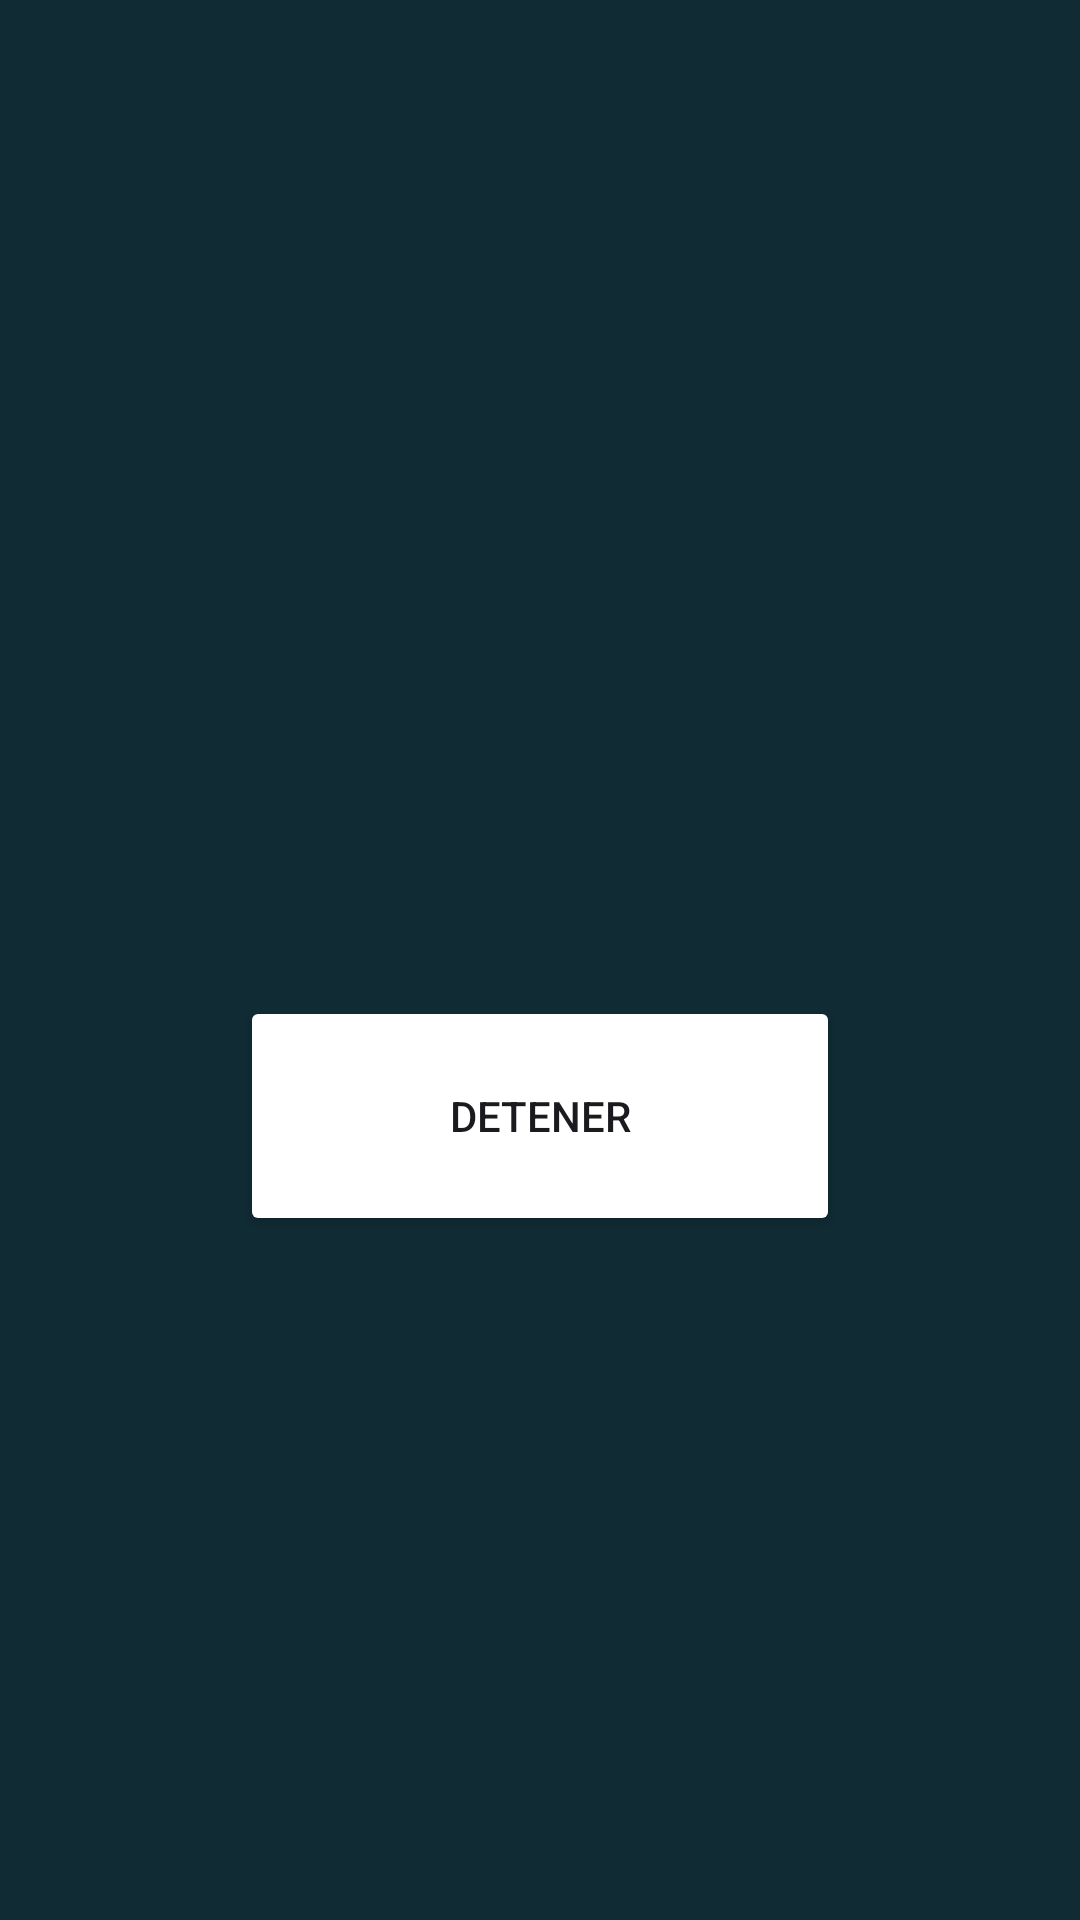

Android layout source for this screen:
<!-- AndroidManifest.xml: application theme Theme.AppRecordatorio -->
<!-- res/layout/activity_alarma.xml -->
<?xml version="1.0" encoding="utf-8"?>
<LinearLayout xmlns:android="http://schemas.android.com/apk/res/android"
    android:orientation="vertical"
    android:gravity="center"
    android:layout_width="match_parent"
    android:layout_height="match_parent"
    android:background="@color/fondoTituloOscuro"
    android:padding="24dp">

    <TextView
        android:layout_margin="20dp"
        android:id="@+id/txtMensaje"
        android:textColor="@android:color/white"
        android:textSize="24sp"
        android:layout_width="wrap_content"
        android:layout_height="wrap_content"
        android:paddingBottom="32dp"/>
    <ImageView
        android:id="@+id/ivAlarmaDisparada"
        android:layout_width="match_parent"
        android:layout_height="400dp"
        android:visibility="gone"/>

    <Button
        android:id="@+id/btnDetener"
        android:layout_width="200dp"
        android:layout_height="80dp"
        android:backgroundTint="@color/naranjita"
        android:padding="12dp"
        android:text="Detener" />
</LinearLayout>
<!-- resources referenced by this layout -->
<resources>
  <color name="fondoTituloOscuro">#102B34</color>
  <style name="Theme.AppRecordatorio" parent="Base.Theme.AppRecordatorio" />
  <style name="Base.Theme.AppRecordatorio" parent="Theme.Material3.DynamicColors.Light">
          
          
      </style>
</resources>
